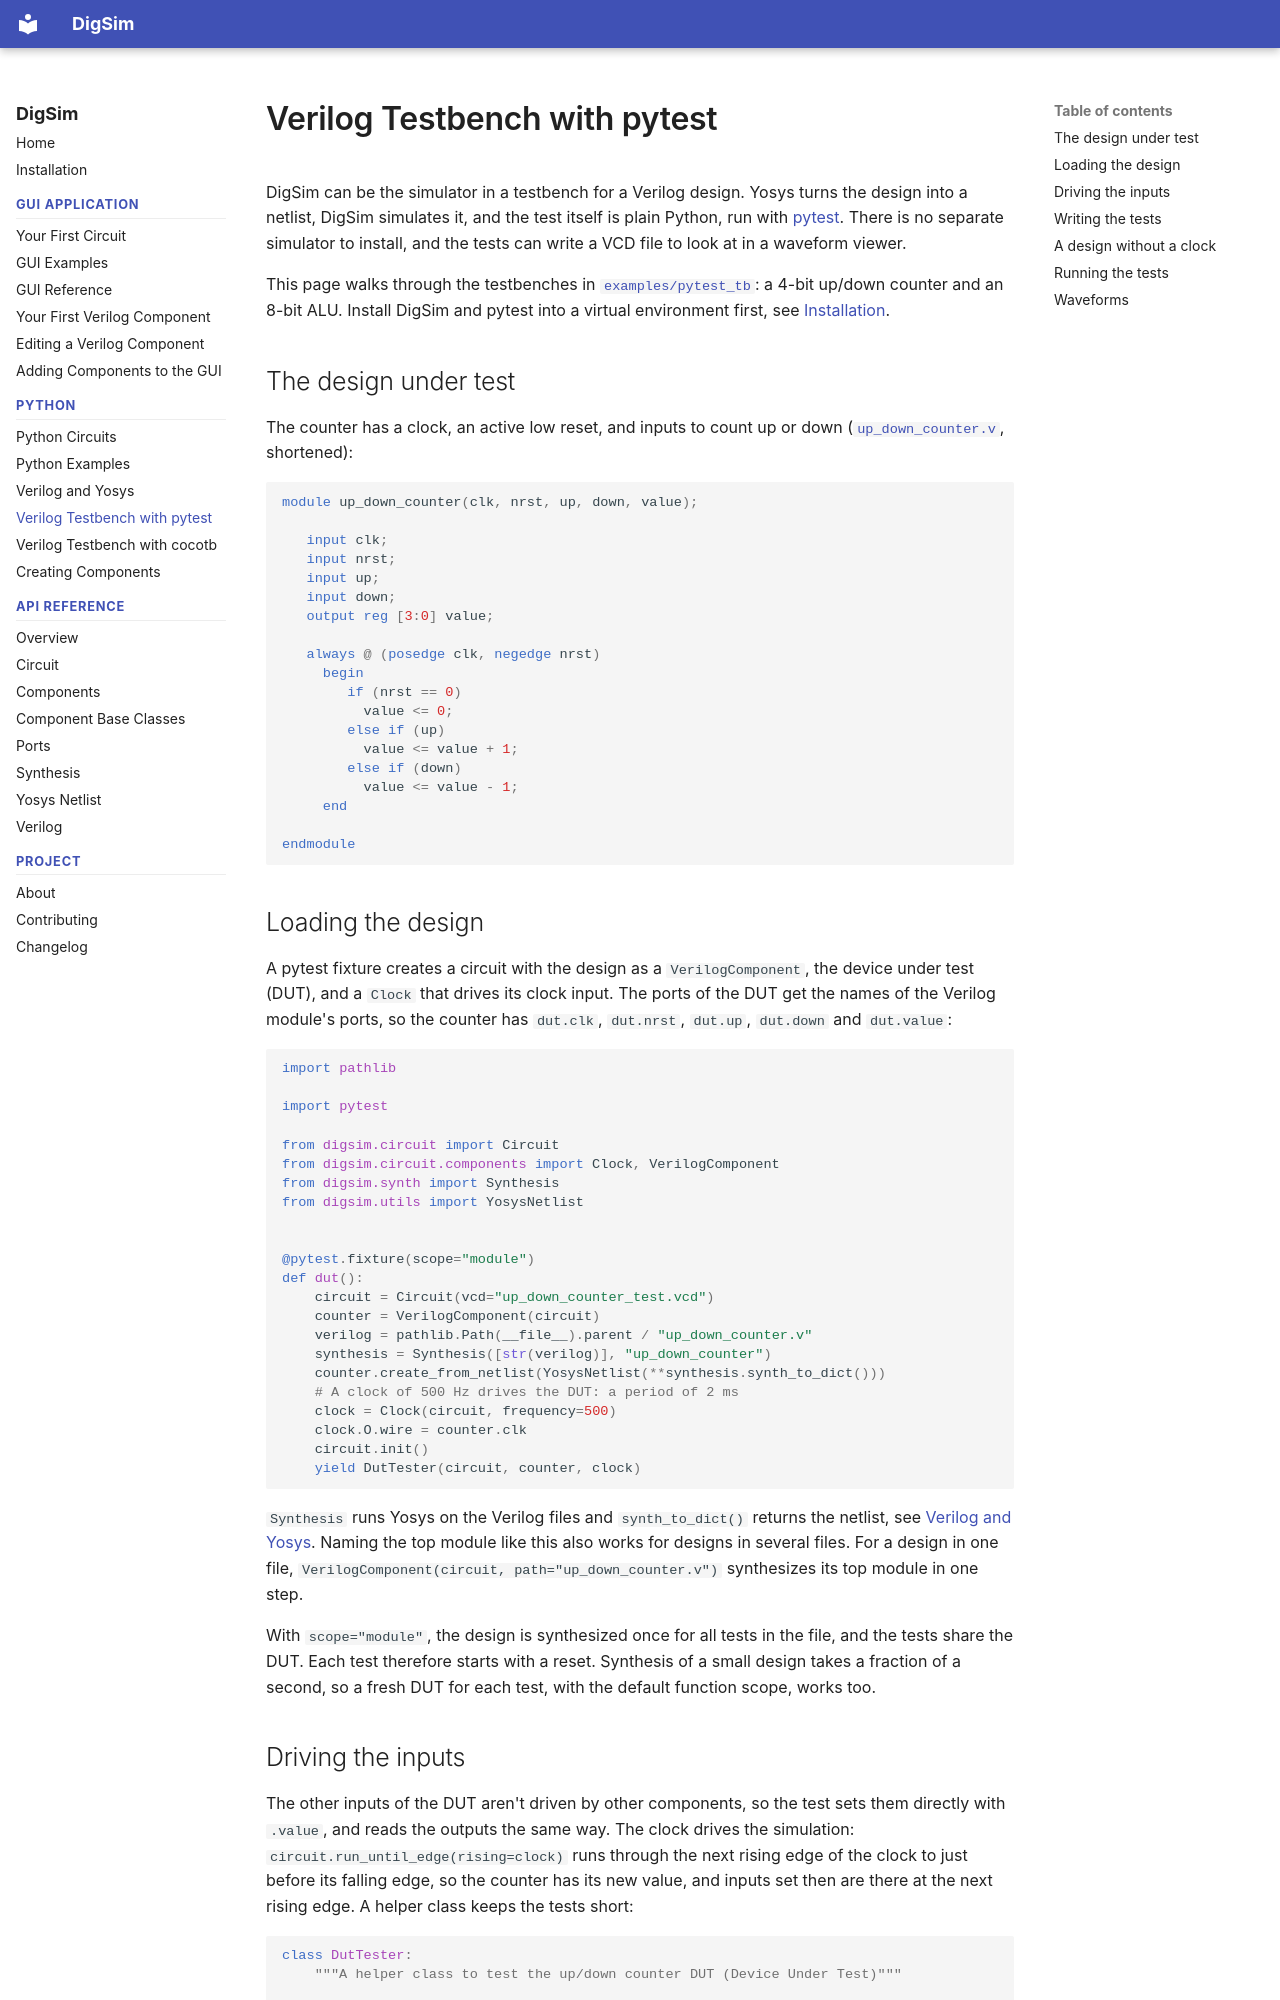

repository: freand76/digsim · page: testbenches/index.html · generator: mkdocs

# Verilog Testbench with pytest

DigSim can be the simulator in a testbench for a Verilog design. Yosys turns the design
into a netlist, DigSim simulates it, and the test itself is plain Python, run with
[pytest](https://pytest.org/). There is no separate simulator to install, and the tests
can write a VCD file to look at in a waveform viewer.

This page walks through the testbenches in
[`examples/pytest_tb`](https://github.com/freand76/digsim/tree/main/examples/pytest_tb):
a 4-bit up/down counter and an 8-bit ALU. Install DigSim and pytest into a virtual
environment first, see [Installation](installation.md#install-into-a-virtual-environment).

## The design under test

The counter has a clock, an active low reset, and inputs to count up or down
([`up_down_counter.v`](https://github.com/freand76/digsim/blob/main/examples/pytest_tb/up_down_counter.v),
shortened):

```verilog
module up_down_counter(clk, nrst, up, down, value);

   input clk;
   input nrst;
   input up;
   input down;
   output reg [3:0] value;

   always @ (posedge clk, negedge nrst)
     begin
        if (nrst == 0)
          value <= 0;
        else if (up)
          value <= value + 1;
        else if (down)
          value <= value - 1;
     end

endmodule
```

## Loading the design

A pytest fixture creates a circuit with the design as a `VerilogComponent`, the device under
test (DUT), and a `Clock` that drives its clock input. The ports of the DUT get the names
of the Verilog module's ports, so the counter has `dut.clk`, `dut.nrst`, `dut.up`,
`dut.down` and `dut.value`:

```python
import pathlib

import pytest

from digsim.circuit import Circuit
from digsim.circuit.components import Clock, VerilogComponent
from digsim.synth import Synthesis
from digsim.utils import YosysNetlist


@pytest.fixture(scope="module")
def dut():
    circuit = Circuit(vcd="up_down_counter_test.vcd")
    counter = VerilogComponent(circuit)
    verilog = pathlib.Path(__file__).parent / "up_down_counter.v"
    synthesis = Synthesis([str(verilog)], "up_down_counter")
    counter.create_from_netlist(YosysNetlist(**synthesis.synth_to_dict()))
    # A clock of 500 Hz drives the DUT: a period of 2 ms
    clock = Clock(circuit, frequency=500)
    clock.O.wire = counter.clk
    circuit.init()
    yield DutTester(circuit, counter, clock)
```

`Synthesis` runs Yosys on the Verilog files and `synth_to_dict()` returns the netlist,
see [Verilog and Yosys](synthesis.md). Naming the top module like this also works for
designs in several files. For a design in one file,
`VerilogComponent(circuit, path="up_down_counter.v")` synthesizes its top module in one
step.

With `scope="module"`, the design is synthesized once for all tests in the file, and the
tests share the DUT. Each test therefore starts with a reset. Synthesis of a small design
takes a fraction of a second, so a fresh DUT for each test, with the default function
scope, works too.
